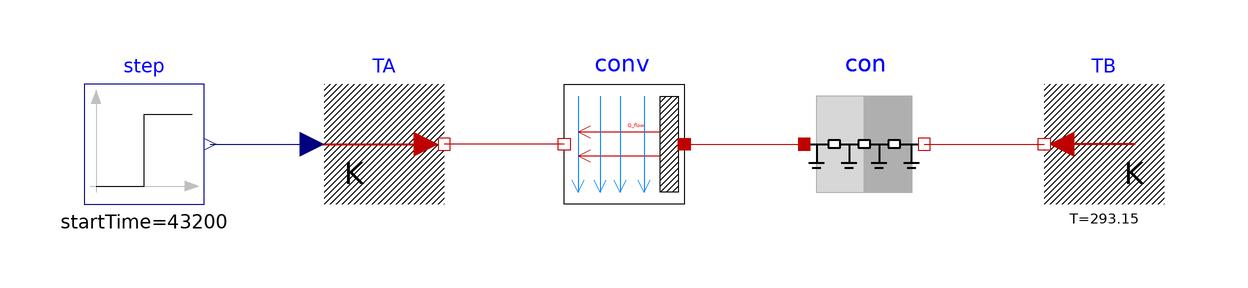

Above is the diagram view of the following Modelica model: its components placed by their Placement annotations and its connect equations drawn as lines.

model ConductorMultiLayer "Test model for heat conductor"
  extends Modelica.Icons.Example;
  Buildings.HeatTransfer.Sources.FixedTemperature TB(T=293.15)
    annotation (Placement(transformation(extent={{80,0},{60,20}})));
  Buildings.HeatTransfer.Sources.PrescribedTemperature TA
    annotation (Placement(transformation(extent={{-60,0},{-40,20}})));
  Modelica.Blocks.Sources.Step step(
    height=10,
    offset=293.15,
    startTime=43200)
    annotation (Placement(transformation(extent={{-100,0},{-80,20}})));
  Buildings.HeatTransfer.Conduction.MultiLayer con(
    steadyStateInitial=false,
    redeclare
      Buildings.HeatTransfer.Data.OpaqueConstructions.Insulation100Concrete200
      layers,
    A=0.1)
    annotation (Placement(transformation(extent={{20,0},{40,20}})));
  Buildings.HeatTransfer.Convection.Interior conv(      A=0.1, til=Buildings.HeatTransfer.Types.Tilt.Wall)
    "Convective heat transfer"
    annotation (Placement(transformation(extent={{0,0},{-20,20}})));
equation
  connect(step.y, TA.T) annotation (Line(
      points={{-79,10},{-62,10}},
      color={0,0,127},
      smooth=Smooth.None));
  connect(con.port_b, TB.port) annotation (Line(
      points={{40,10},{60,10}},
      color={191,0,0},
      smooth=Smooth.None));
  connect(conv.fluid, TA.port) annotation (Line(
      points={{-20,10},{-40,10}},
      color={191,0,0},
      smooth=Smooth.None));
  connect(conv.solid, con.port_a) annotation (Line(
      points={{5.55112e-16,10},{20,10}},
      color={191,0,0},
      smooth=Smooth.None));
  annotation (experiment(StopTime=86400),
__Dymola_Commands(file="modelica://Buildings/Resources/Scripts/Dymola/HeatTransfer/Examples/ConductorMultiLayer.mos" "Simulate and plot"),
    Documentation(info="<html>
This example illustrates how to use a solid material, set its heat capacity to zero,
and then use this material in a multi-layer construction.
The plot window shows that the insulation is computed in steady state, where
as the brick is computed using transient heat conduction.
</html>", revisions="<html>
<ul>
<li>
March 6 2010, by Michael Wetter:<br/>
First implementation.
</li>
</ul>
</html>"));
end ConductorMultiLayer;